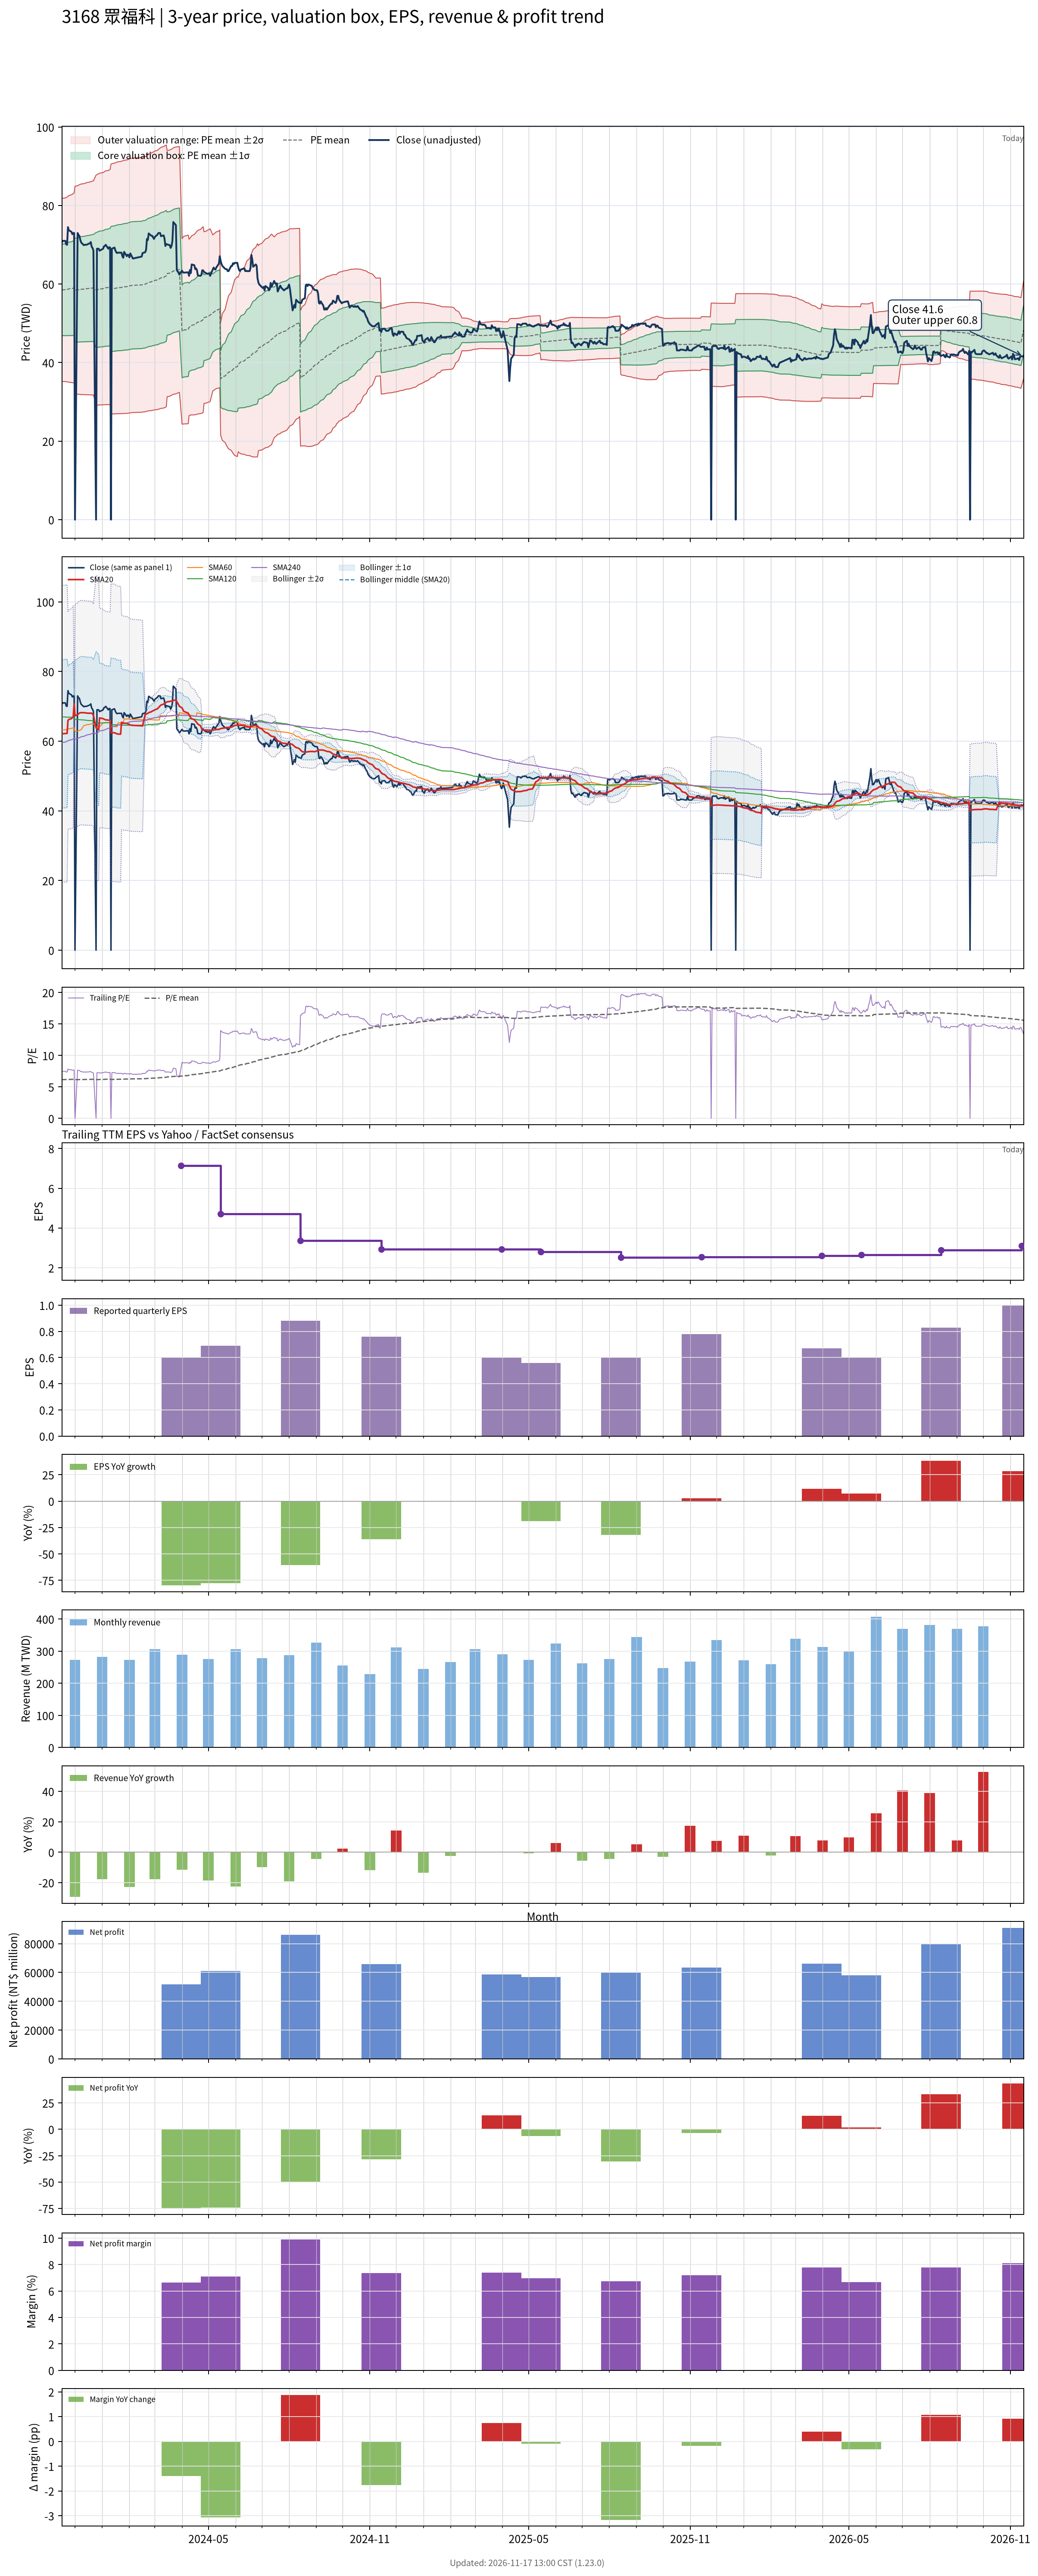

The data file committed next to this chart (first rows):
# chart-version: skill-stock-dynamic-val…
date, close, available_date, period_end, eps, ttm_eps, pe, pe_mean, pe_std, price_m2, price_m1, price_mean, price_p1, price_p2, forward_eps, forward_pe, forward_pe_mean, forward_pe_std, forward_price_m2, forward_price_m1, forward_price_mean, forward_price_p1, forward_price_p2, sma20
2023-11-16, 70.6, 2023-11-14, 2023-09-30, 1.19, 9.51, 7.424, 6.15, 1.223, 35.23, 46.86, 58.49, 70.12, 81.75, , , , , , , , , , 62.03
2023-11-17, 71, 2023-11-14, 2023-09-30, 1.19, 9.51, 7.466, 6.154, 1.226, 35.2, 46.86, 58.52, 70.18, 81.85, , , , , , , , , , 62.14
2023-11-20, 71, 2023-11-14, 2023-09-30, 1.19, 9.51, 7.466, 6.158, 1.23, 35.17, 46.87, 58.56, 70.26, 81.96, , , , , , , , , , 62.2
2023-11-21, 70.1, 2023-11-14, 2023-09-30, 1.19, 9.51, 7.371, 6.162, 1.233, 35.15, 46.87, 58.6, 70.32, 82.05, , , , , , , , , , 62.23
2023-11-22, 70, 2023-11-14, 2023-09-30, 1.19, 9.51, 7.361, 6.165, 1.236, 35.13, 46.88, 58.63, 70.39, 82.14, , , , , , , , , , 62.23
2023-11-23, 74.5, 2023-11-14, 2023-09-30, 1.19, 9.51, 7.834, 6.173, 1.244, 35.06, 46.88, 58.71, 70.53, 82.36, , , , , , , , , , 65.96
2023-11-24, 73.7, 2023-11-14, 2023-09-30, 1.19, 9.51, 7.75, 6.18, 1.25, 35, 46.89, 58.78, 70.66, 82.55, , , , , , , , , , 66.23
2023-11-27, 73.3, 2023-11-14, 2023-09-30, 1.19, 9.51, 7.708, 6.187, 1.256, 34.95, 46.89, 58.84, 70.78, 82.73, , , , , , , , , , 66.48
2023-11-28, 72.7, 2023-11-14, 2023-09-30, 1.19, 9.51, 7.645, 6.193, 1.262, 34.9, 46.9, 58.9, 70.89, 82.89, , , , , , , , , , 66.75
2023-11-29, 73, 2023-11-14, 2023-09-30, 1.19, 9.51, 7.676, 6.199, 1.267, 34.86, 46.91, 58.96, 71, 83.05, , , , , , , , , , 67.03
2023-11-30, 73, 2023-11-14, 2023-09-30, 1.19, 9.51, 7.676, 6.205, 1.272, 34.81, 46.91, 59.01, 71.11, 83.21, , , , , , , , , , 70.68
2023-12-01, 0.000000, 2023-11-14, 2023-09-30, 1.19, 9.51, 0.000000, 6.148, 1.391, 32.01, 45.24, 58.47, 71.7, 84.92, , , , , , , , , , 67.33
2023-12-04, 73, 2023-11-14, 2023-09-30, 1.19, 9.51, 7.676, 6.153, 1.395, 31.97, 45.24, 58.51, 71.78, 85.05, , , , , , , , , , 67.65
2023-12-05, 72.5, 2023-11-14, 2023-09-30, 1.19, 9.51, 7.624, 6.158, 1.399, 31.94, 45.25, 58.56, 71.87, 85.18, , , , , , , , , , 67.86
2023-12-06, 72.3, 2023-11-14, 2023-09-30, 1.19, 9.51, 7.603, 6.162, 1.403, 31.91, 45.26, 58.6, 71.95, 85.3, , , , , , , , , , 68.04
2023-12-07, 71.3, 2023-11-14, 2023-09-30, 1.19, 9.51, 7.497, 6.166, 1.407, 31.89, 45.27, 58.64, 72.02, 85.39, , , , , , , , , , 68.18
2023-12-08, 70.6, 2023-11-14, 2023-09-30, 1.19, 9.51, 7.424, 6.17, 1.409, 31.87, 45.28, 58.68, 72.08, 85.49, , , , , , , , , , 68.19
2023-12-11, 69.9, 2023-11-14, 2023-09-30, 1.19, 9.51, 7.35, 6.174, 1.412, 31.86, 45.29, 58.72, 72.14, 85.57, , , , , , , , , , 68.17
2023-12-12, 70, 2023-11-14, 2023-09-30, 1.19, 9.51, 7.361, 6.178, 1.414, 31.85, 45.3, 58.75, 72.2, 85.65, , , , , , , , , , 68.17
2023-12-13, 70, 2023-11-14, 2023-09-30, 1.19, 9.51, 7.361, 6.181, 1.417, 31.83, 45.31, 58.78, 72.25, 85.72, , , , , , , , , , 68.12
2023-12-14, 70, 2023-11-14, 2023-09-30, 1.19, 9.51, 7.361, 6.184, 1.419, 31.82, 45.31, 58.81, 72.3, 85.79, , , , , , , , , , 68.09
2023-12-15, 70.1, 2023-11-14, 2023-09-30, 1.19, 9.51, 7.371, 6.188, 1.421, 31.81, 45.33, 58.84, 72.36, 85.88, , , , , , , , , , 68.05
2023-12-18, 70.4, 2023-11-14, 2023-09-30, 1.19, 9.51, 7.403, 6.192, 1.425, 31.79, 45.34, 58.89, 72.44, 85.98, , , , , , , , , , 68.02
2023-12-19, 70.7, 2023-11-14, 2023-09-30, 1.19, 9.51, 7.434, 6.197, 1.428, 31.78, 45.36, 58.93, 72.51, 86.09, , , , , , , , , , 68.05
2023-12-20, 69.5, 2023-11-14, 2023-09-30, 1.19, 9.51, 7.308, 6.2, 1.43, 31.77, 45.37, 58.97, 72.57, 86.16, , , , , , , , , , 68.03
2023-12-21, 69.2, 2023-11-14, 2023-09-30, 1.19, 9.51, 7.277, 6.204, 1.432, 31.76, 45.38, 59, 72.62, 86.24, , , , , , , , , , 67.76
2023-12-22, 68.5, 2023-11-14, 2023-09-30, 1.19, 9.51, 7.203, 6.206, 1.433, 31.76, 45.39, 59.02, 72.65, 86.28, , , , , , , , , , 67.5
2023-12-25, 0.000000, 2023-11-14, 2023-09-30, 1.19, 9.51, 0.000000, 6.149, 1.54, 29.19, 43.83, 58.47, 73.12, 87.76, , , , , , , , , , 63.84
2023-12-26, 69, 2023-11-14, 2023-09-30, 1.19, 9.51, 7.256, 6.155, 1.543, 29.19, 43.86, 58.53, 73.2, 87.87, , , , , , , , , , 63.65
2023-12-27, 69, 2023-11-14, 2023-09-30, 1.19, 9.51, 7.256, 6.161, 1.546, 29.19, 43.89, 58.59, 73.29, 87.99, , , , , , , , , , 63.45
2023-12-28, 69, 2023-11-14, 2023-09-30, 1.19, 9.51, 7.256, 6.168, 1.549, 29.2, 43.93, 58.66, 73.38, 88.11, , , , , , , , , , 63.25
2023-12-29, 68.5, 2023-11-14, 2023-09-30, 1.19, 9.51, 7.203, 6.176, 1.552, 29.22, 43.98, 58.73, 73.49, 88.24, , , , , , , , , , 66.67
2024-01-02, 69, 2023-11-14, 2023-09-30, 1.19, 9.51, 7.256, 6.185, 1.555, 29.25, 44.03, 58.82, 73.6, 88.39, , , , , , , , , , 66.47
2024-01-03, 69.6, 2023-11-14, 2023-09-30, 1.19, 9.51, 7.319, 6.194, 1.558, 29.27, 44.08, 58.9, 73.72, 88.54, , , , , , , , , , 66.33
2024-01-04, 69.7, 2023-11-14, 2023-09-30, 1.19, 9.51, 7.329, 6.202, 1.562, 29.28, 44.13, 58.98, 73.83, 88.68, , , , , , , , , , 66.2
2024-01-05, 70, 2023-11-14, 2023-09-30, 1.19, 9.51, 7.361, 6.211, 1.565, 29.3, 44.18, 59.06, 73.95, 88.83, , , , , , , , , , 66.14
2024-01-08, 69, 2023-11-14, 2023-09-30, 1.19, 9.51, 7.256, 6.217, 1.568, 29.3, 44.21, 59.12, 74.03, 88.94, , , , , , , , , , 66.06
2024-01-09, 69.4, 2023-11-14, 2023-09-30, 1.19, 9.51, 7.298, 6.224, 1.571, 29.31, 44.25, 59.19, 74.12, 89.06, , , , , , , , , , 66.03
2024-01-10, 69.3, 2023-11-14, 2023-09-30, 1.19, 9.51, 7.287, 6.23, 1.573, 29.32, 44.28, 59.25, 74.21, 89.17, , , , , , , , , , 66
2024-01-11, 0.000000, 2023-11-14, 2023-09-30, 1.19, 9.51, 0.000000, 6.176, 1.673, 26.92, 42.82, 58.73, 74.64, 90.55, , , , , , , , , , 62.49
2024-01-12, 69, 2023-11-14, 2023-09-30, 1.19, 9.51, 7.256, 6.183, 1.676, 26.93, 42.86, 58.8, 74.73, 90.67, , , , , , , , , , 62.45
2024-01-15, 69.3, 2023-11-14, 2023-09-30, 1.19, 9.51, 7.287, 6.19, 1.678, 26.94, 42.9, 58.87, 74.83, 90.79, , , , , , , , , , 62.41
2024-01-16, 68.6, 2023-11-14, 2023-09-30, 1.19, 9.51, 7.213, 6.196, 1.681, 26.95, 42.94, 58.92, 74.91, 90.89, , , , , , , , , , 62.31
2024-01-17, 68.1, 2023-11-14, 2023-09-30, 1.19, 9.51, 7.161, 6.201, 1.683, 26.97, 42.97, 58.97, 74.98, 90.98, , , , , , , , , , 62.19
2024-01-18, 67.9, 2023-11-14, 2023-09-30, 1.19, 9.51, 7.14, 6.206, 1.685, 26.98, 43, 59.02, 75.05, 91.07, , , , , , , , , , 62.1
2024-01-19, 68, 2023-11-14, 2023-09-30, 1.19, 9.51, 7.15, 6.211, 1.687, 26.99, 43.03, 59.07, 75.11, 91.15, , , , , , , , , , 62.05
2024-01-22, 68, 2023-11-14, 2023-09-30, 1.19, 9.51, 7.15, 6.215, 1.688, 26.99, 43.05, 59.11, 75.16, 91.22, , , , , , , , , , 62.02
2024-01-23, 68, 2023-11-14, 2023-09-30, 1.19, 9.51, 7.15, 6.219, 1.69, 27, 43.07, 59.14, 75.21, 91.29, , , , , , , , , , 65.42
2024-01-24, 67.1, 2023-11-14, 2023-09-30, 1.19, 9.51, 7.056, 6.224, 1.692, 27.02, 43.1, 59.19, 75.28, 91.36, , , , , , , , , , 65.33
2024-01-25, 66.7, 2023-11-14, 2023-09-30, 1.19, 9.51, 7.014, 6.228, 1.693, 27.03, 43.13, 59.23, 75.33, 91.43, , , , , , , , , , 65.21
2024-01-26, 68.2, 2023-11-14, 2023-09-30, 1.19, 9.51, 7.171, 6.235, 1.695, 27.05, 43.17, 59.29, 75.41, 91.53, , , , , , , , , , 65.17
2024-01-29, 67.1, 2023-11-14, 2023-09-30, 1.19, 9.51, 7.056, 6.24, 1.697, 27.07, 43.21, 59.34, 75.48, 91.61, , , , , , , , , , 65.1
2024-01-30, 67.5, 2023-11-14, 2023-09-30, 1.19, 9.51, 7.098, 6.246, 1.698, 27.09, 43.25, 59.4, 75.55, 91.7, , , , , , , , , , 65.03
2024-01-31, 67.4, 2023-11-14, 2023-09-30, 1.19, 9.51, 7.087, 6.252, 1.7, 27.12, 43.29, 59.46, 75.62, 91.79, , , , , , , , , , 64.92
2024-02-01, 66.8, 2023-11-14, 2023-09-30, 1.19, 9.51, 7.024, 6.258, 1.701, 27.15, 43.33, 59.51, 75.69, 91.87, , , , , , , , , , 64.77
2024-02-02, 67.8, 2023-11-14, 2023-09-30, 1.19, 9.51, 7.129, 6.268, 1.703, 27.22, 43.41, 59.61, 75.8, 92, , , , , , , , , , 64.66
2024-02-05, 66.5, 2023-11-14, 2023-09-30, 1.19, 9.51, 6.993, 6.277, 1.704, 27.29, 43.49, 59.7, 75.9, 92.1, , , , , , , , , , 64.53
2024-02-15, 67, 2023-11-14, 2023-09-30, 1.19, 9.51, 7.045, 6.287, 1.705, 27.36, 43.58, 59.79, 76, 92.22, , , , , , , , , , 64.42
2024-02-16, 67.9, 2023-11-14, 2023-09-30, 1.19, 9.51, 7.14, 6.297, 1.706, 27.43, 43.65, 59.88, 76.11, 92.34, , , , , , , , , , 64.34
... 667 more rows
